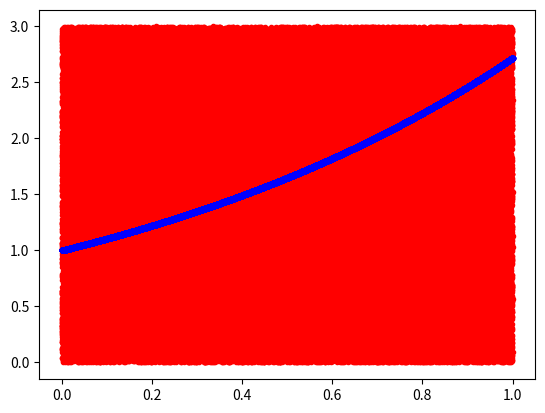

Write the Python code that produced this figure.
#%%
"""
Created on Thu Nov 27 2018
Integrated Brownian motion
@author: Lech A. Grzelak
"""
import numpy as np
import matplotlib.pyplot as plt

def ComputeIntegral1(NoOfSamples,a,b,c,d,g):    
    x_i = np.random.uniform(a,b,NoOfSamples)
    y_i = np.random.uniform(c,d,NoOfSamples)
    
    p_i = g(x_i) > y_i
    p = np.sum(p_i) / NoOfSamples
    
    integral = p * (b-a)*(d-c) 
    
    plt.figure(1)
    plt.plot(x_i,y_i,'.r')
    plt.plot(x_i,g(x_i),'.b')
    return integral


def ComputeIntegral2(NoOfSamples,a,b,g): 
    x_i = np.random.uniform(a,b,NoOfSamples)
       
    p = (b-a)*np.mean(g(x_i))
    
    return p

NoOfSamples = 100000

a = 0.0
b = 1.0
c = 0.0
d = 3.0 

g = lambda x: np.exp(x)

output = ComputeIntegral1(NoOfSamples,a,b,c,d,g)

print('Integral from Monte Carlo 1 is {0}'.format(output))

output2 = ComputeIntegral2(NoOfSamples,a,b,g)

print('Integral from Monte Carlo 2 is {0}'.format(output2))
print('Integral computed analytically = {0}'.format(np.exp(b)-np.exp(a)))
